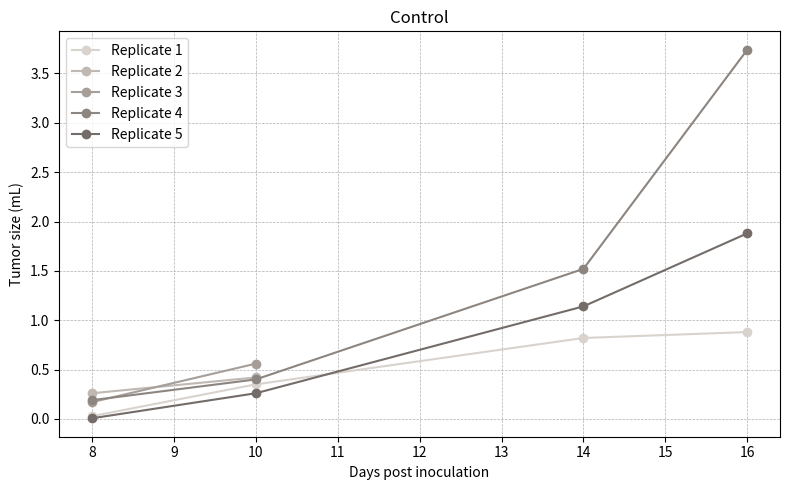
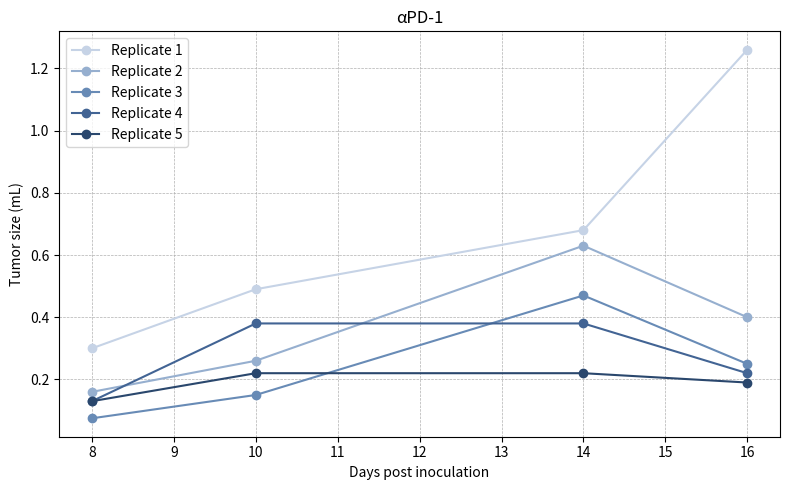
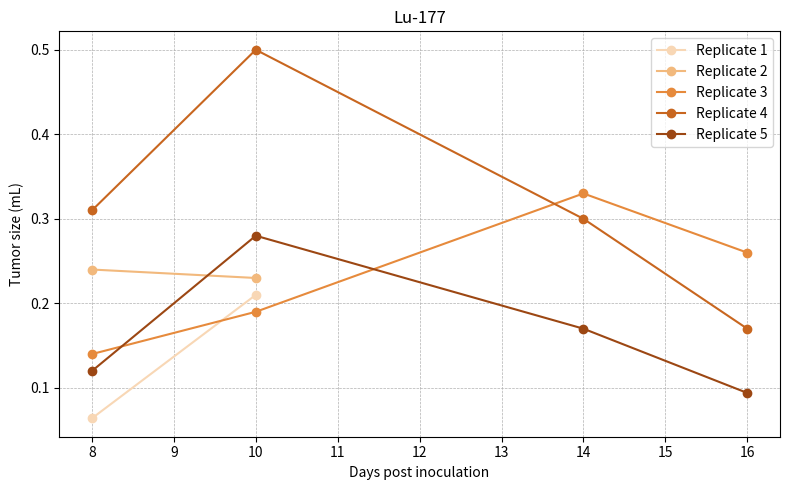
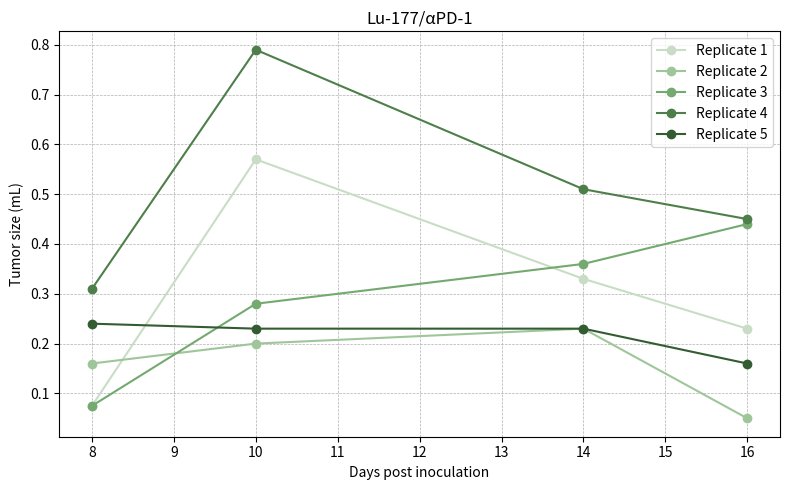

Recreate these plots in Python, in order.

import matplotlib.pyplot as plt
import pandas as pd
import numpy as np

# Define days (same for all groups)
days = [0, 8, 10, 14, 16]


# Replicates
groupA = [
    [0.001, 0.028, 0.35, 0.82, 0.88],
    [0.001, 0.26, 0.42, np.nan, np.nan],
    [0.001, 0.17, 0.56, np.nan, np.nan],
    [0.001, 0.19, 0.40, 1.52, 3.74],
    [0.001, 0.0063, 0.26, 1.14, 1.88]
]

groupB = [
    [0.001, 0.30, 0.49, 0.68, 1.26],
    [0.001, 0.16, 0.26, 0.63, 0.40],
    [0.001, 0.075, 0.15, 0.47, 0.25],
    [0.001, 0.13, 0.38, 0.38, 0.22],
    [0.001, 0.13, 0.22, 0.22, 0.19]
]

groupC = [
    [0.001, 0.064, 0.21, np.nan, np.nan],
    [0.001, 0.24, 0.23, np.nan, np.nan],
    [0.001, 0.14, 0.19, 0.33, 0.26],
    [0.001, 0.31, 0.50, 0.30, 0.17],
    [0.001, 0.12, 0.28, 0.17, 0.094]
]

groupD = [
    [0.001, 0.075, 0.57, 0.33, 0.23],
    [0.001, 0.16, 0.20, 0.23, 0.050],
    [0.001, 0.075, 0.28, 0.36, 0.44],
    [0.001, 0.31, 0.79, 0.51, 0.45],
    [0.001, 0.24, 0.23, 0.23, 0.16]
]

groups = {
    "Control": groupA,
    "αPD-1": groupB,
    "Lu-177": groupC,
    "Lu-177/αPD-1": groupD
}

grays = ["#d9d3ce", "#bfb8b3", "#a69e99", "#8c8580", "#736c68"]
blues = ["#c6d3e6", "#96afcf", "#688bb6", "#426494", "#2a476d"]
oranges = ["#f8d7b5", "#f2b97d", "#e68a3c", "#c8661f", "#9c4713"]
greens = ["#c9ddc6", "#9fc69a", "#74a96f", "#4e7f4a", "#335c32"]

colors = [grays, blues, oranges, greens]

# Plot each group individually with all replicates
for (group_name, replicates), color in zip(groups.items(), colors):
    plt.figure(figsize=(8,5))
    for i, (rep, c) in enumerate(zip(replicates, color), start=1):
        plt.plot(days[1:], rep[1:], marker="o", label=f"Replicate {i}", color=c)
    plt.xlabel("Days post inoculation")
    plt.ylabel("Tumor size (mL)")
    plt.title(f"{group_name}")
    plt.legend()
    plt.grid(True, which='both', ls='--', linewidth=0.5)
    plt.tight_layout()
    plt.show()
